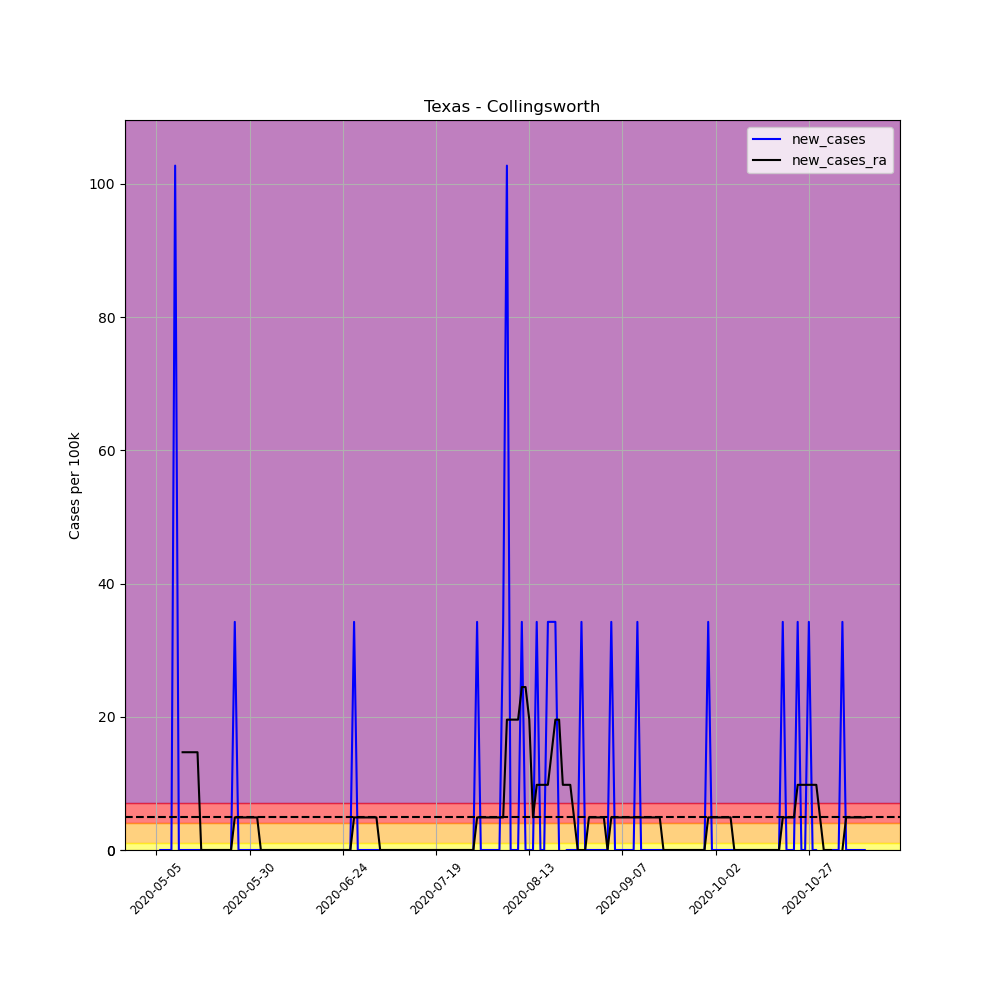

The data file committed next to this chart (first rows):
, date, county, state, fips, cases, deaths, COUNTY, STNAME, CTYNAME, POPESTIMATE2019, per_100k, per_100k_ra, new_cases, new_cases_ra
658784, 2020-05-05, Collingsworth, Texas, 48087, 1, 0, 87, Texas, Collingsworth, 2920, 34.25, , , 
658785, 2020-05-06, Collingsworth, Texas, 48087, 1, 0, 87, Texas, Collingsworth, 2920, 34.25, , 0.0, 
658786, 2020-05-07, Collingsworth, Texas, 48087, 1, 0, 87, Texas, Collingsworth, 2920, 34.25, , 0.0, 
658787, 2020-05-08, Collingsworth, Texas, 48087, 1, 0, 87, Texas, Collingsworth, 2920, 34.25, , 0.0, 
658788, 2020-05-09, Collingsworth, Texas, 48087, 1, 0, 87, Texas, Collingsworth, 2920, 34.25, , 0.0, 
658789, 2020-05-10, Collingsworth, Texas, 48087, 4, 0, 87, Texas, Collingsworth, 2920, 137, , 102.7, 
658790, 2020-05-11, Collingsworth, Texas, 48087, 4, 0, 87, Texas, Collingsworth, 2920, 137, 63.6, 0.0, 
658791, 2020-05-12, Collingsworth, Texas, 48087, 4, 0, 87, Texas, Collingsworth, 2920, 137, 78.28, 0.0, 14.68
658792, 2020-05-13, Collingsworth, Texas, 48087, 4, 0, 87, Texas, Collingsworth, 2920, 137, 92.95, 0.0, 14.68
658793, 2020-05-14, Collingsworth, Texas, 48087, 4, 0, 87, Texas, Collingsworth, 2920, 137, 107.6, 0.0, 14.68
658794, 2020-05-15, Collingsworth, Texas, 48087, 4, 0, 87, Texas, Collingsworth, 2920, 137, 122.3, 0.0, 14.68
658795, 2020-05-16, Collingsworth, Texas, 48087, 4, 0, 87, Texas, Collingsworth, 2920, 137, 137, 0.0, 14.68
658796, 2020-05-17, Collingsworth, Texas, 48087, 4, 0, 87, Texas, Collingsworth, 2920, 137, 137, 0.0, 0.0
658797, 2020-05-18, Collingsworth, Texas, 48087, 4, 0, 87, Texas, Collingsworth, 2920, 137, 137, 0.0, 0.0
658798, 2020-05-19, Collingsworth, Texas, 48087, 4, 0, 87, Texas, Collingsworth, 2920, 137, 137, 0.0, 0.0
658799, 2020-05-20, Collingsworth, Texas, 48087, 4, 0, 87, Texas, Collingsworth, 2920, 137, 137, 0.0, 0.0
658800, 2020-05-21, Collingsworth, Texas, 48087, 4, 0, 87, Texas, Collingsworth, 2920, 137, 137, 0.0, 0.0
658801, 2020-05-22, Collingsworth, Texas, 48087, 4, 0, 87, Texas, Collingsworth, 2920, 137, 137, 0.0, 0.0
658802, 2020-05-23, Collingsworth, Texas, 48087, 4, 0, 87, Texas, Collingsworth, 2920, 137, 137, 0.0, 0.0
658803, 2020-05-24, Collingsworth, Texas, 48087, 4, 0, 87, Texas, Collingsworth, 2920, 137, 137, 0.0, 0.0
658804, 2020-05-25, Collingsworth, Texas, 48087, 4, 0, 87, Texas, Collingsworth, 2920, 137, 137, 0.0, 0.0
658805, 2020-05-26, Collingsworth, Texas, 48087, 5, 0, 87, Texas, Collingsworth, 2920, 171.2, 141.9, 34.25, 4.892
658806, 2020-05-27, Collingsworth, Texas, 48087, 5, 0, 87, Texas, Collingsworth, 2920, 171.2, 146.8, 0.0, 4.892
658807, 2020-05-28, Collingsworth, Texas, 48087, 5, 0, 87, Texas, Collingsworth, 2920, 171.2, 151.7, 0.0, 4.892
658808, 2020-05-29, Collingsworth, Texas, 48087, 5, 0, 87, Texas, Collingsworth, 2920, 171.2, 156.6, 0.0, 4.892
658809, 2020-05-30, Collingsworth, Texas, 48087, 5, 0, 87, Texas, Collingsworth, 2920, 171.2, 161.4, 0.0, 4.892
658810, 2020-05-31, Collingsworth, Texas, 48087, 5, 0, 87, Texas, Collingsworth, 2920, 171.2, 166.3, 0.0, 4.892
658811, 2020-06-01, Collingsworth, Texas, 48087, 5, 0, 87, Texas, Collingsworth, 2920, 171.2, 171.2, 0.0, 4.892
658812, 2020-06-02, Collingsworth, Texas, 48087, 5, 0, 87, Texas, Collingsworth, 2920, 171.2, 171.2, 0.0, 0.0
658813, 2020-06-03, Collingsworth, Texas, 48087, 5, 0, 87, Texas, Collingsworth, 2920, 171.2, 171.2, 0.0, 0.0
658814, 2020-06-04, Collingsworth, Texas, 48087, 5, 0, 87, Texas, Collingsworth, 2920, 171.2, 171.2, 0.0, 0.0
658815, 2020-06-05, Collingsworth, Texas, 48087, 5, 0, 87, Texas, Collingsworth, 2920, 171.2, 171.2, 0.0, 0.0
658816, 2020-06-06, Collingsworth, Texas, 48087, 5, 0, 87, Texas, Collingsworth, 2920, 171.2, 171.2, 0.0, 0.0
658817, 2020-06-07, Collingsworth, Texas, 48087, 5, 0, 87, Texas, Collingsworth, 2920, 171.2, 171.2, 0.0, 0.0
658818, 2020-06-08, Collingsworth, Texas, 48087, 5, 0, 87, Texas, Collingsworth, 2920, 171.2, 171.2, 0.0, 0.0
658819, 2020-06-09, Collingsworth, Texas, 48087, 5, 0, 87, Texas, Collingsworth, 2920, 171.2, 171.2, 0.0, 0.0
658820, 2020-06-10, Collingsworth, Texas, 48087, 5, 0, 87, Texas, Collingsworth, 2920, 171.2, 171.2, 0.0, 0.0
658821, 2020-06-11, Collingsworth, Texas, 48087, 5, 0, 87, Texas, Collingsworth, 2920, 171.2, 171.2, 0.0, 0.0
658822, 2020-06-12, Collingsworth, Texas, 48087, 5, 0, 87, Texas, Collingsworth, 2920, 171.2, 171.2, 0.0, 0.0
658823, 2020-06-13, Collingsworth, Texas, 48087, 5, 0, 87, Texas, Collingsworth, 2920, 171.2, 171.2, 0.0, 0.0
658824, 2020-06-14, Collingsworth, Texas, 48087, 5, 0, 87, Texas, Collingsworth, 2920, 171.2, 171.2, 0.0, 0.0
658825, 2020-06-15, Collingsworth, Texas, 48087, 5, 0, 87, Texas, Collingsworth, 2920, 171.2, 171.2, 0.0, 0.0
658826, 2020-06-16, Collingsworth, Texas, 48087, 5, 0, 87, Texas, Collingsworth, 2920, 171.2, 171.2, 0.0, 0.0
658827, 2020-06-17, Collingsworth, Texas, 48087, 5, 0, 87, Texas, Collingsworth, 2920, 171.2, 171.2, 0.0, 0.0
658828, 2020-06-18, Collingsworth, Texas, 48087, 5, 0, 87, Texas, Collingsworth, 2920, 171.2, 171.2, 0.0, 0.0
658829, 2020-06-19, Collingsworth, Texas, 48087, 5, 0, 87, Texas, Collingsworth, 2920, 171.2, 171.2, 0.0, 0.0
658830, 2020-06-20, Collingsworth, Texas, 48087, 5, 0, 87, Texas, Collingsworth, 2920, 171.2, 171.2, 0.0, 0.0
658831, 2020-06-21, Collingsworth, Texas, 48087, 5, 0, 87, Texas, Collingsworth, 2920, 171.2, 171.2, 0.0, 0.0
658832, 2020-06-22, Collingsworth, Texas, 48087, 5, 0, 87, Texas, Collingsworth, 2920, 171.2, 171.2, 0.0, 0.0
658833, 2020-06-23, Collingsworth, Texas, 48087, 5, 0, 87, Texas, Collingsworth, 2920, 171.2, 171.2, 0.0, 0.0
658834, 2020-06-24, Collingsworth, Texas, 48087, 5, 0, 87, Texas, Collingsworth, 2920, 171.2, 171.2, 0.0, 0.0
658835, 2020-06-25, Collingsworth, Texas, 48087, 5, 0, 87, Texas, Collingsworth, 2920, 171.2, 171.2, 0.0, 0.0
658836, 2020-06-26, Collingsworth, Texas, 48087, 5, 0, 87, Texas, Collingsworth, 2920, 171.2, 171.2, 0.0, 0.0
658837, 2020-06-27, Collingsworth, Texas, 48087, 6, 0, 87, Texas, Collingsworth, 2920, 205.5, 176.1, 34.25, 4.892
658838, 2020-06-28, Collingsworth, Texas, 48087, 6, 0, 87, Texas, Collingsworth, 2920, 205.5, 181, 0.0, 4.892
658839, 2020-06-29, Collingsworth, Texas, 48087, 6, 0, 87, Texas, Collingsworth, 2920, 205.5, 185.9, 0.0, 4.892
658840, 2020-06-30, Collingsworth, Texas, 48087, 6, 0, 87, Texas, Collingsworth, 2920, 205.5, 190.8, 0.0, 4.892
658841, 2020-07-01, Collingsworth, Texas, 48087, 6, 0, 87, Texas, Collingsworth, 2920, 205.5, 195.7, 0.0, 4.892
658842, 2020-07-02, Collingsworth, Texas, 48087, 6, 0, 87, Texas, Collingsworth, 2920, 205.5, 200.6, 0.0, 4.892
658843, 2020-07-03, Collingsworth, Texas, 48087, 6, 0, 87, Texas, Collingsworth, 2920, 205.5, 205.5, 0.0, 4.892
... 131 more rows
